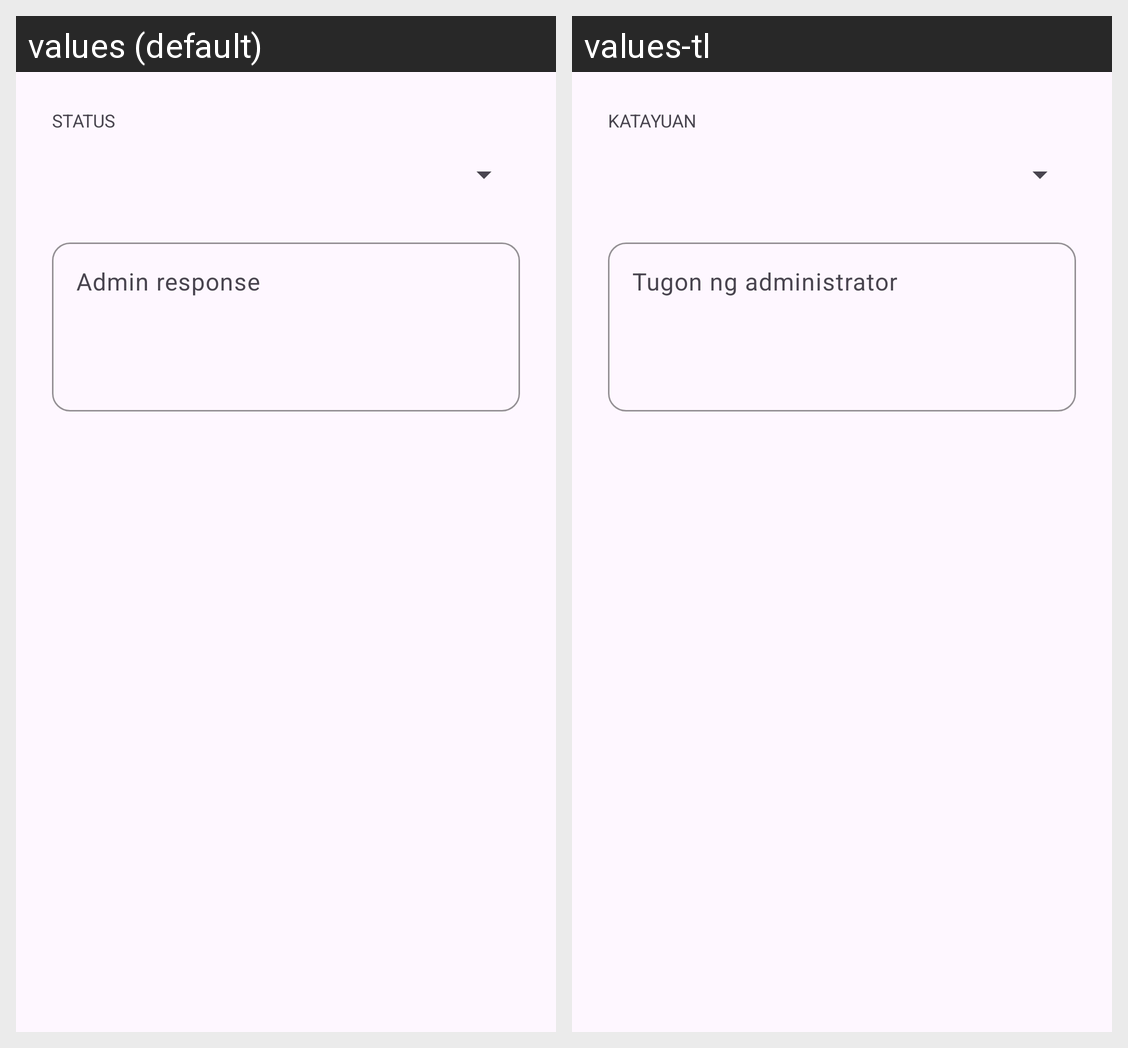

For this localized Android screen grid, give each drawn string resource with its value in every locale shown.
Android screen res/layout/dialog_admin_report_status.xml rendered under 2 locales, left to right: values (default), values-tl. Device: Nexus 5 (rendered at 1080×1920; each locale shown at half size, 540×960, under a caption strip naming it); theme Theme.MyEcoWatch1.
Strings drawn on this screen, with the default value and each locale's value (text and hints the layout hard-codes, and strings that could not be matched under every locale, appear in the picture but are not listed):

report_status_label
  values: Status
  values-tl: Katayuan

report_status_response_hint
  values: Admin response
  values-tl: Tugon ng administrator
